Run: headless pygame with SDL's dummy video driver; simulated clock (each Clock.tick advances the game by its frame time, no real sleeping); random seed 0; keys injected as events and as key.get_pressed() state; no mouse input.
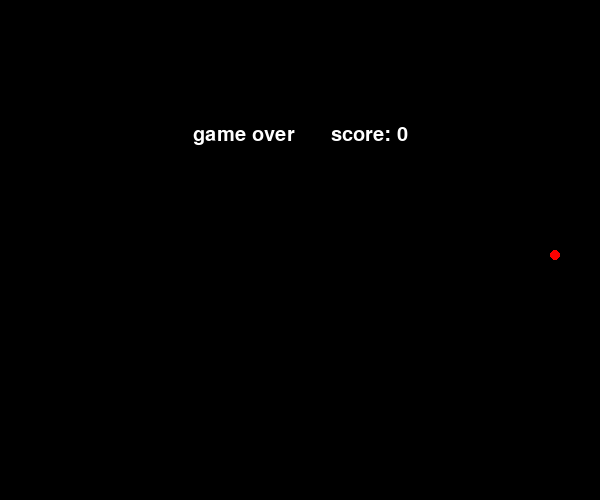
Frame 1 of 1 · flips 1–60 · no input (game ended)

The pygame program that drew these frames:

import pygame

import time
import random

W = 600
H = 500

pygame.init()
screen = pygame.display.set_mode((W, H))
pygame.display.set_caption('python game')

snake_pos = [80, 30]
snake_speed = 10  

clock = pygame.time.Clock()


snake_body = [[50, 30],[40, 30]]

fruit_pos = [random.randrange(1, (W//10)) * 10,random.randrange(1, (H//10)) * 10]

fruit = True 

score = 0
def show_score(): 
	font = pygame.font.SysFont('Arial', 20)
	Font = font.render('score : ' + str(score), True, 'white')	
	rect = Font.get_rect()	
	screen.blit(Font, rect)


def game_over():
	font = pygame.font.SysFont('Arial', 30)
	Font = font.render('game over      score: ' + str(score), True, 'white')
	rect = Font.get_rect()
	rect.midtop = (W/2, H/4)
	screen.blit(Font, rect)
	pygame.display.flip()
	time.sleep(2)
	pygame.quit()
	quit()



dir = 'RIGHT' 
next_dir = dir 

running = True

while running: 
	for event in pygame.event.get():
		if event.type == pygame.QUIT:
			running = False
			
		if event.type == pygame.KEYDOWN:
			if event.key == pygame.K_UP:
				next_dir = 'UP'
			if event.key == pygame.K_DOWN:
				next_dir = 'DOWN'
			if event.key == pygame.K_LEFT:
				next_dir = 'LEFT'
			if event.key == pygame.K_RIGHT:
				next_dir = 'RIGHT'

	if next_dir == 'UP' and dir != 'DOWN':
		dir = 'UP'
	if next_dir == 'DOWN' and dir != 'UP':
		dir = 'DOWN'
	if next_dir == 'LEFT' and dir != 'RIGHT':
		dir = 'LEFT'
	if next_dir == 'RIGHT' and dir != 'LEFT':
		dir = 'RIGHT'

	if dir == 'UP':
		snake_pos[1] -= 10
	if dir == 'DOWN':
		snake_pos[1] += 10
	if dir == 'LEFT':
		snake_pos[0] -= 10
	if dir == 'RIGHT':
		snake_pos[0] += 10

	
	snake_body.insert(0, list(snake_pos))
	
	if snake_pos[0] == fruit_pos[0] and snake_pos[1] == fruit_pos[1]: 
		score += 1
		if score % 5 == 0:
			snake_speed += 5
			
		fruit = False
	else:
		snake_body.pop()
		
   
	if not fruit:
		food_pos = [random.randrange(1, (W//10)) * 10,random.randrange(1, (H//10)) * 10]
		
	fruit = True
	screen.fill('black')
	
	for pos in snake_body:
		pygame.draw.rect(screen, 'light green',(pos[0], pos[1], 10, 10))
		
	pygame.draw.circle(screen, 'red', (fruit_pos[0]+5, fruit_pos[1]+5),5)
	

	if snake_pos[0] < 0 or snake_pos[0] > W:
		game_over()
	if snake_pos[1] < 0 or snake_pos[1] > H:
		game_over()
	for block in snake_body[1:]:
		if snake_pos[0] == block[0] and snake_pos[1] == block[1]:
			game_over()

	show_score()

	pygame.display.update()
	clock.tick(snake_speed)
